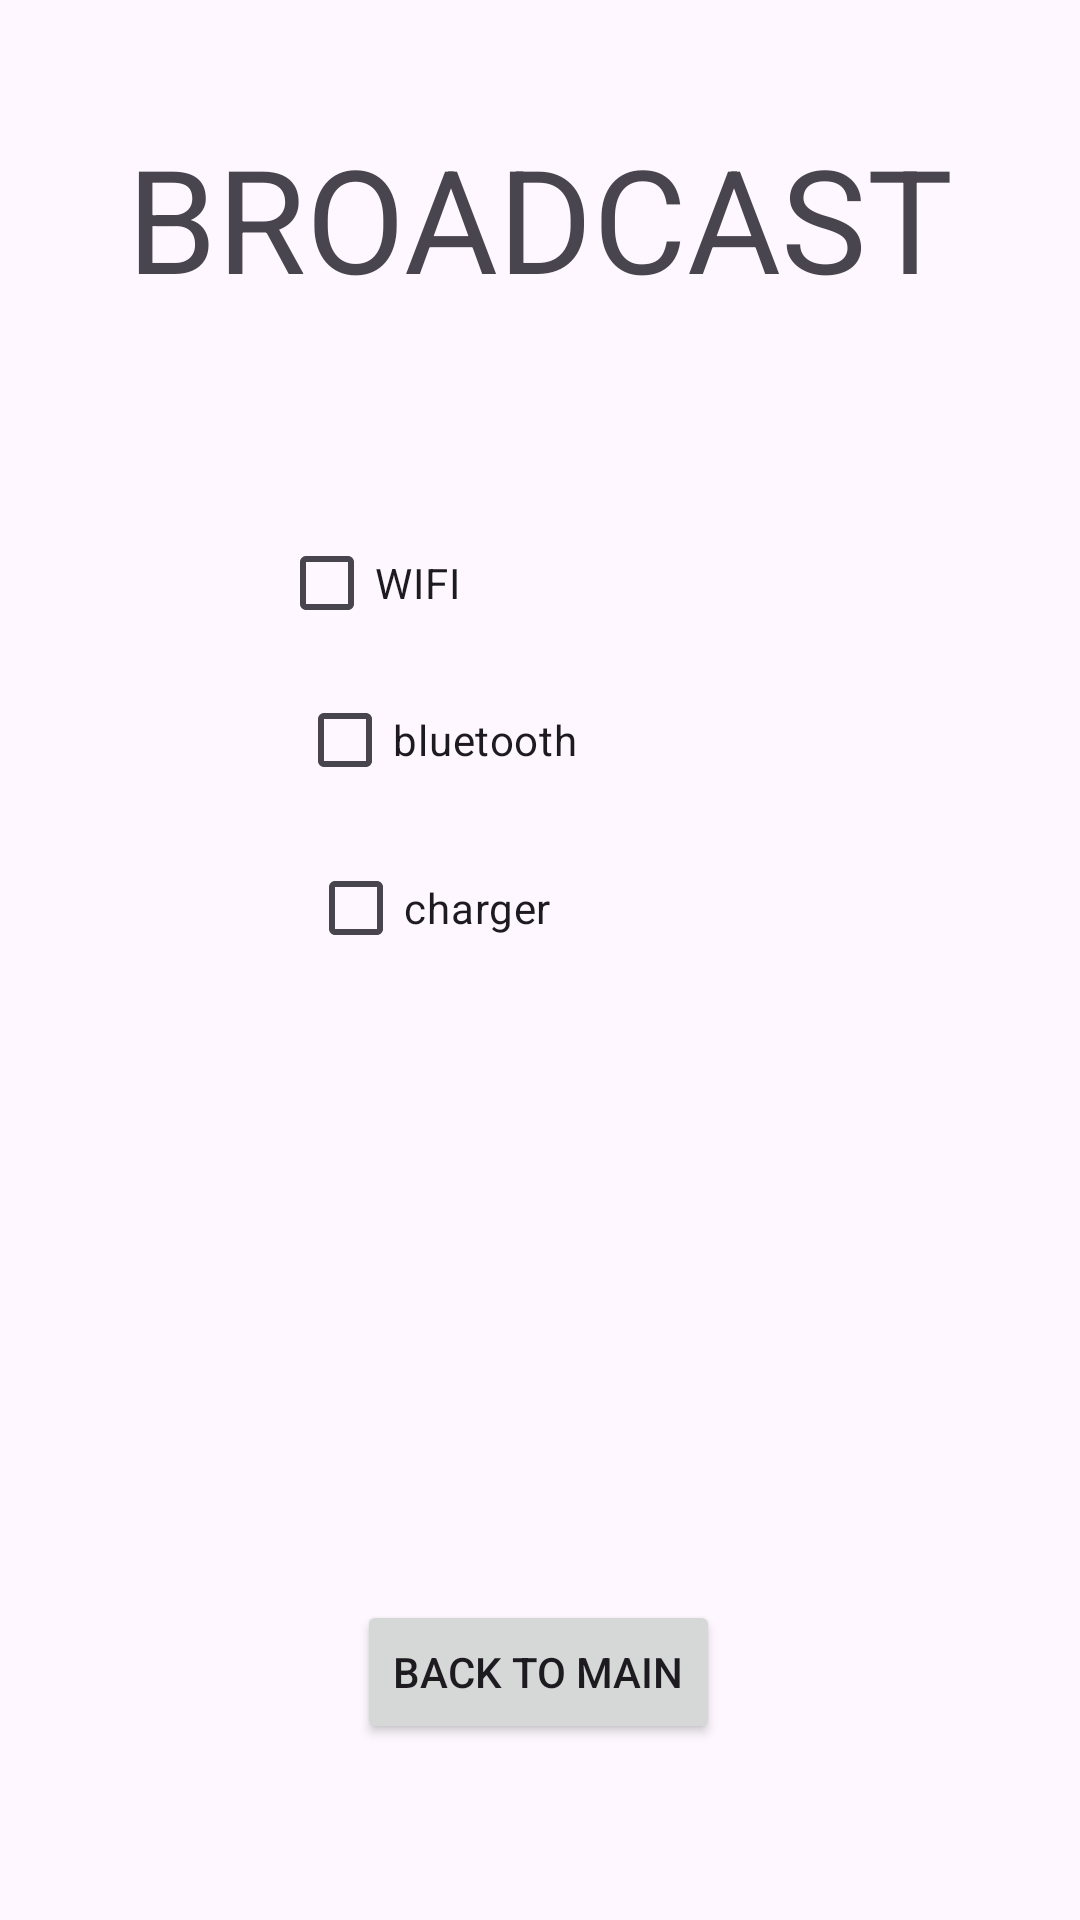

The Android layout XML behind this screen, and the referenced resources:
<!-- AndroidManifest.xml: application theme Theme.Louproj -->
<!-- res/layout/activity_broadcast.xml -->
<?xml version="1.0" encoding="utf-8"?>
<androidx.constraintlayout.widget.ConstraintLayout xmlns:android="http://schemas.android.com/apk/res/android"
    xmlns:app="http://schemas.android.com/apk/res-auto"
    xmlns:tools="http://schemas.android.com/tools"
    android:layout_width="match_parent"
    android:layout_height="match_parent"
    tools:context=".broadcast">

    <Button
        android:id="@+id/button7"
        android:layout_width="wrap_content"
        android:layout_height="wrap_content"
        android:onClick="back"
        android:text="back to main"
        app:layout_constraintBottom_toBottomOf="parent"
        app:layout_constraintEnd_toEndOf="parent"
        app:layout_constraintHorizontal_bias="0.498"
        app:layout_constraintStart_toStartOf="parent"
        app:layout_constraintTop_toTopOf="parent"
        app:layout_constraintVertical_bias="0.901" />

    <TextView
        android:id="@+id/textView"
        android:layout_width="wrap_content"
        android:layout_height="wrap_content"
        android:text="BROADCAST"
        android:textSize="48sp"
        app:layout_constraintBottom_toBottomOf="parent"
        app:layout_constraintEnd_toEndOf="parent"
        app:layout_constraintStart_toStartOf="parent"
        app:layout_constraintTop_toTopOf="parent"
        app:layout_constraintVertical_bias="0.07" />

    <CheckBox
        android:id="@+id/wifi"
        android:layout_width="168dp"
        android:layout_height="36dp"
        android:text="WIFI "
        app:layout_constraintBottom_toBottomOf="parent"
        app:layout_constraintEnd_toEndOf="parent"
        app:layout_constraintHorizontal_bias="0.485"
        app:layout_constraintStart_toStartOf="parent"
        app:layout_constraintTop_toTopOf="parent"
        app:layout_constraintVertical_bias="0.292" />

    <CheckBox
        android:id="@+id/bluetooth"
        android:layout_width="wrap_content"
        android:layout_height="wrap_content"
        android:text="bluetooth"
        app:layout_constraintBottom_toBottomOf="parent"
        app:layout_constraintEnd_toEndOf="parent"
        app:layout_constraintHorizontal_bias="0.372"
        app:layout_constraintStart_toStartOf="parent"
        app:layout_constraintTop_toTopOf="parent"
        app:layout_constraintVertical_bias="0.376" />

    <CheckBox
        android:id="@+id/charger"
        android:layout_width="wrap_content"
        android:layout_height="wrap_content"
        android:text="charger"
        app:layout_constraintBottom_toBottomOf="parent"
        app:layout_constraintEnd_toEndOf="parent"
        app:layout_constraintHorizontal_bias="0.368"
        app:layout_constraintStart_toStartOf="parent"
        app:layout_constraintTop_toTopOf="parent"
        app:layout_constraintVertical_bias="0.471" />
</androidx.constraintlayout.widget.ConstraintLayout>
<!-- resources referenced by this layout -->
<resources>
  <style name="Theme.Louproj" parent="Base.Theme.Louproj" />
  <style name="Base.Theme.Louproj" parent="Theme.Material3.DayNight.NoActionBar">
          
          
      </style>
</resources>
